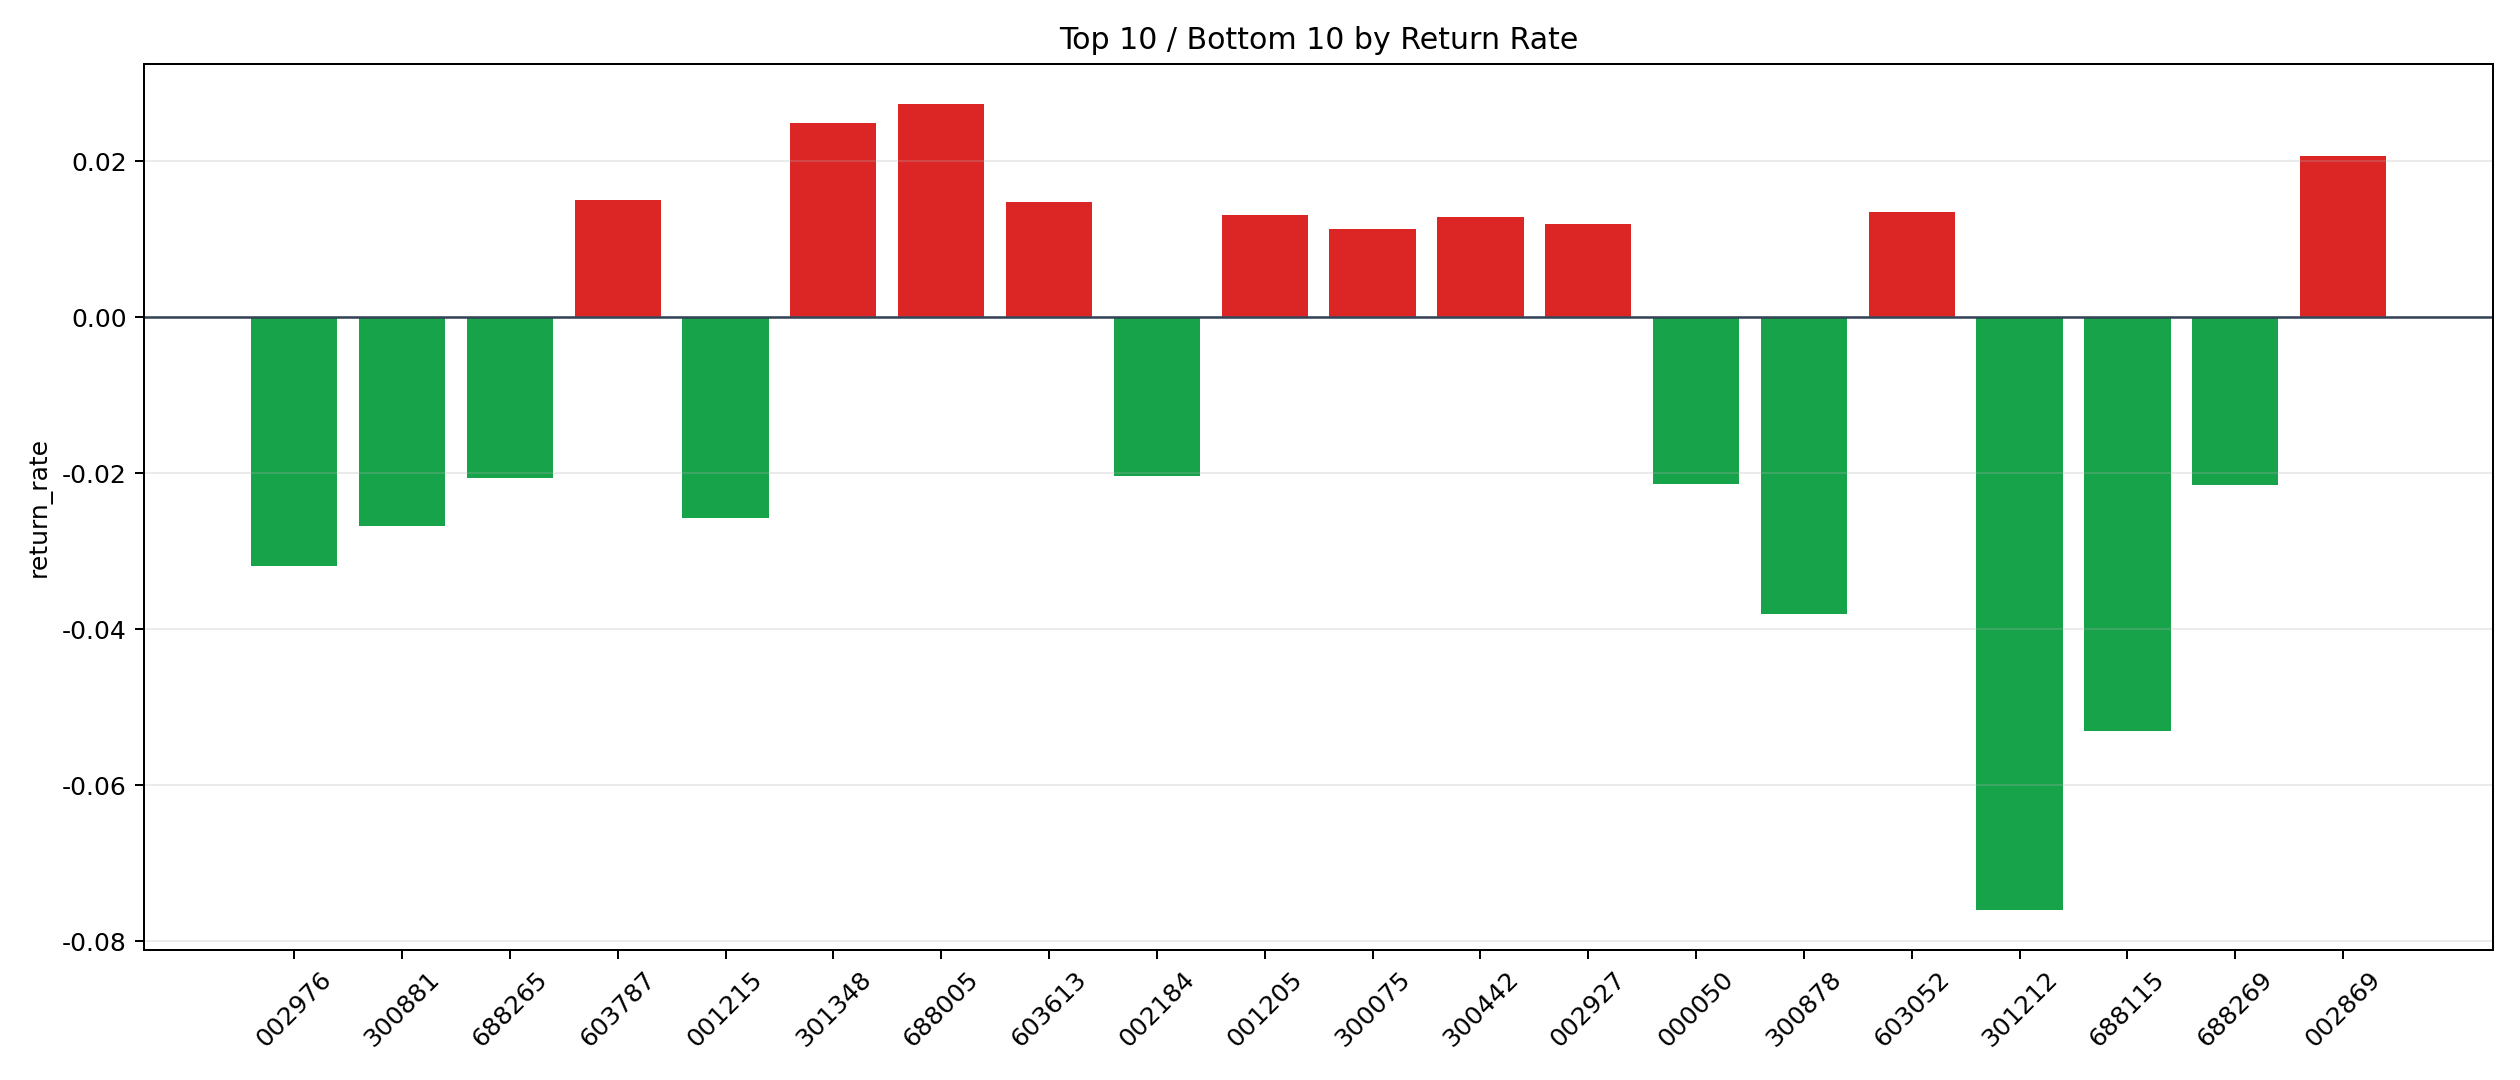

Source data for this figure (header and first rows):
symbol, n_trades, total_pnl, total_entry_notional, return_rate
688005, 1, 260.2, 9512, 0.02736
301348, 1, 244, 9788, 0.02493
002869, 4, 643.7, 31083, 0.02071
603787, 16, 2247, 149797, 0.015
603613, 4, 549.8, 37300, 0.01474
603052, 1, 113.2, 8412, 0.01346
001205, 1, 124.4, 9510, 0.01308
300442, 15, 1705, 132873, 0.01283
002927, 4, 472.5, 39438, 0.01198
300075, 27, 2863, 253392, 0.0113
002555, 15, 1485, 137284, 0.01082
301171, 14, 1380, 127953, 0.01078
301222, 2, 185.9, 17400, 0.01069
300638, 26, 2455, 231050, 0.01062
300752, 18, 1707, 161262, 0.01058
000029, 10, 1019, 97409, 0.01046
301228, 18, 1739, 168651, 0.01031
002728, 7, 651.6, 64867, 0.01005
300807, 15, 1397, 140076, 0.009971
301516, 6, 549.8, 55380, 0.009928
300604, 11, 868.4, 87568, 0.009917
603191, 20, 1829, 186076, 0.009827
300188, 32, 2792, 285949, 0.009763
003005, 9, 795.8, 81521, 0.009762
300725, 3, 240, 26346, 0.009108
300719, 39, 3149, 352701, 0.008927
300618, 5, 351.2, 39446, 0.008903
300977, 9, 734.8, 83104, 0.008842
002518, 2, 169.4, 19310, 0.008775
002792, 4, 336.9, 38644, 0.008718
300889, 1, 82.33, 9603, 0.008573
000710, 4, 327.2, 38547, 0.008489
002144, 5, 408.3, 48475, 0.008422
300630, 134, 10854, 1296985, 0.008368
600650, 41, 3280, 392756, 0.008352
300720, 2, 154.9, 18962, 0.008167
301234, 1, 72.74, 9088, 0.008004
000777, 2, 144.4, 18094, 0.007982
301208, 1, 59.99, 7522, 0.007976
603822, 2, 156.3, 19652, 0.007954
002829, 19, 1367, 175282, 0.007798
300943, 7, 500.1, 65641, 0.007619
002861, 50, 3554, 468702, 0.007582
000004, 90, 6298, 833714, 0.007555
301209, 2, 126.6, 16780, 0.007545
300537, 9, 626, 83210, 0.007523
301226, 3, 195.1, 25979, 0.007511
301292, 24, 1651, 220982, 0.007469
300602, 33, 2180, 292246, 0.007458
002893, 7, 496.2, 67265, 0.007377
300691, 17, 1203, 165667, 0.00726
688233, 5, 335.7, 46353, 0.007242
002962, 3, 201.3, 28371, 0.007097
002855, 39, 2438, 348691, 0.006992
002722, 24, 1536, 220201, 0.006974
300552, 9, 500.7, 72647, 0.006892
002222, 16, 883.3, 128934, 0.006851
688670, 10, 646.1, 94334, 0.006849
300548, 6, 350.3, 51824, 0.006759
600072, 71, 4377, 665529, 0.006577
... 2,102 more rows
